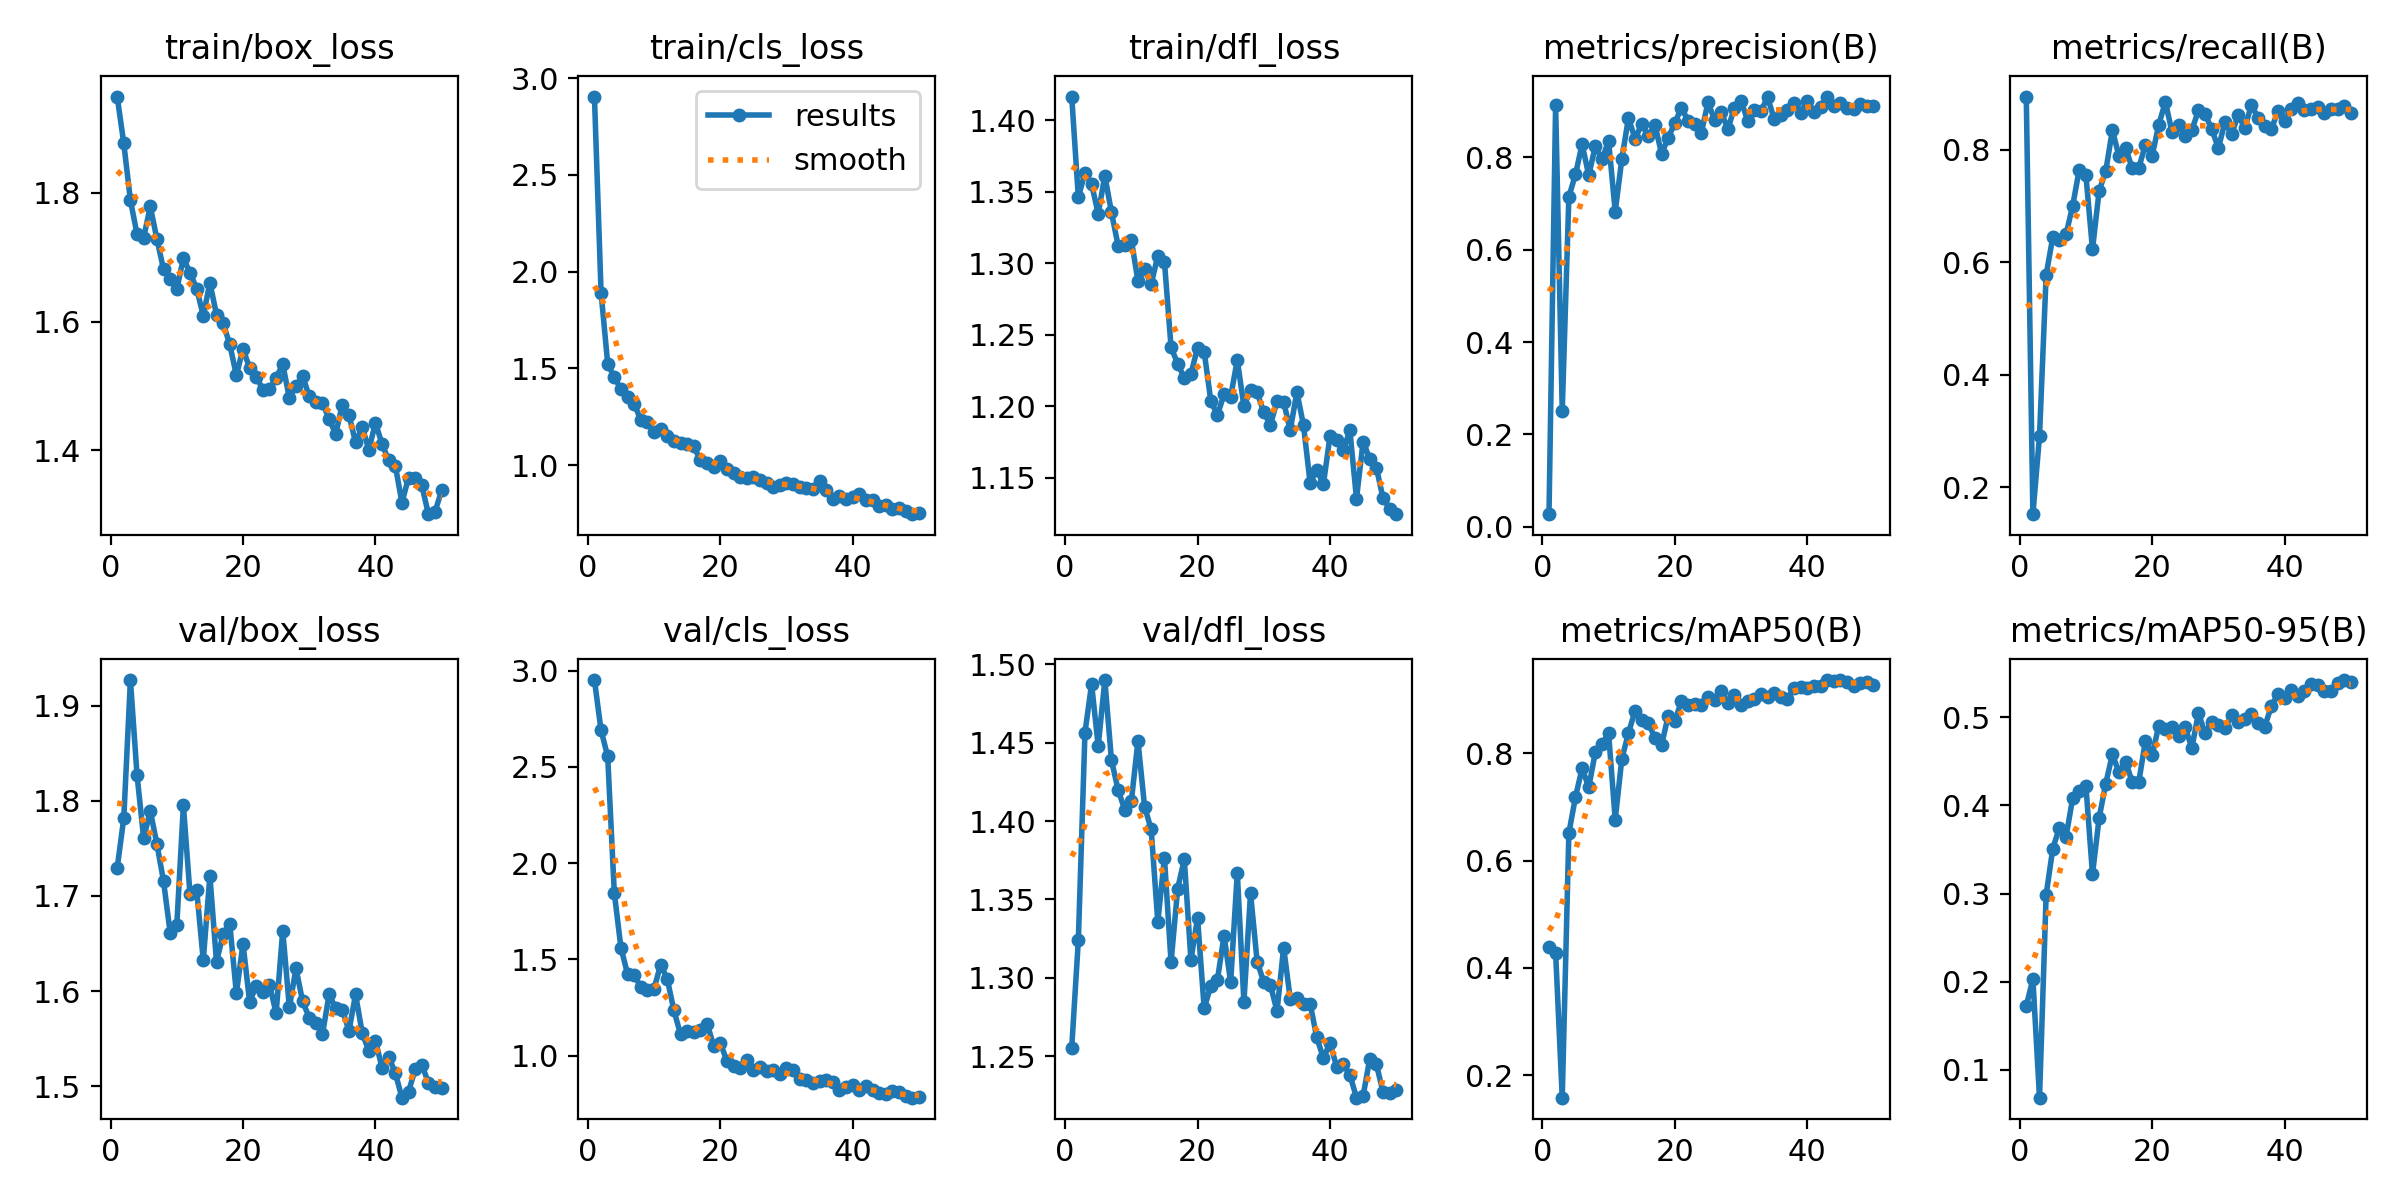

The data file committed next to this chart (first rows):
epoch, time, train/box_loss, train/cls_loss, train/dfl_loss, metrics/precision(B), metrics/recall(B), metrics/mAP50(B), metrics/mAP50-95(B), val/box_loss, val/cls_loss, val/dfl_loss, lr/pg0, lr/pg1, lr/pg2
1, 39.83, 1.949, 2.904, 1.417, 0.02696, 0.8942, 0.4384, 0.1725, 1.729, 2.951, 1.255, 0.0004, 0.0004, 0.0004
2, 79.61, 1.876, 1.892, 1.346, 0.9132, 0.1518, 0.4282, 0.2032, 1.782, 2.689, 1.324, 0.0008038, 0.0008038, 0.0008038
3, 119.5, 1.788, 1.525, 1.363, 0.251, 0.2909, 0.1578, 0.06859, 1.927, 2.554, 1.456, 0.001191, 0.001191, 0.001191
4, 157.5, 1.736, 1.454, 1.355, 0.7145, 0.5769, 0.6514, 0.2987, 1.827, 1.845, 1.487, 0.001561, 0.001561, 0.001561
5, 194.7, 1.73, 1.393, 1.335, 0.7634, 0.6442, 0.7189, 0.3509, 1.761, 1.56, 1.448, 0.001842, 0.001842, 0.001842
6, 231.2, 1.779, 1.355, 1.361, 0.8285, 0.6386, 0.7726, 0.3747, 1.789, 1.424, 1.49, 0.001802, 0.001802, 0.001802
7, 266.7, 1.728, 1.318, 1.336, 0.7613, 0.649, 0.7369, 0.3641, 1.755, 1.417, 1.439, 0.001762, 0.001762, 0.001762
8, 303.9, 1.681, 1.234, 1.312, 0.8246, 0.6995, 0.8025, 0.4079, 1.716, 1.357, 1.42, 0.001723, 0.001723, 0.001723
9, 340.8, 1.666, 1.222, 1.313, 0.7958, 0.7644, 0.8177, 0.4161, 1.662, 1.34, 1.407, 0.001683, 0.001683, 0.001683
10, 377.4, 1.65, 1.17, 1.316, 0.8357, 0.7548, 0.8377, 0.4225, 1.669, 1.347, 1.413, 0.001644, 0.001644, 0.001644
11, 413.9, 1.698, 1.188, 1.287, 0.6825, 0.6226, 0.6767, 0.3219, 1.795, 1.473, 1.451, 0.001604, 0.001604, 0.001604
12, 452.9, 1.676, 1.15, 1.296, 0.7969, 0.7264, 0.7902, 0.3858, 1.702, 1.397, 1.409, 0.001564, 0.001564, 0.001564
13, 489.3, 1.651, 1.128, 1.285, 0.8854, 0.7616, 0.8382, 0.4247, 1.707, 1.234, 1.395, 0.001525, 0.001525, 0.001525
14, 525.2, 1.609, 1.118, 1.305, 0.8402, 0.8342, 0.8796, 0.4578, 1.632, 1.11, 1.336, 0.001485, 0.001485, 0.001485
15, 561, 1.66, 1.11, 1.301, 0.8723, 0.7885, 0.8626, 0.4375, 1.721, 1.125, 1.377, 0.001446, 0.001446, 0.001446
16, 596.7, 1.611, 1.097, 1.241, 0.8469, 0.8029, 0.8559, 0.4496, 1.631, 1.123, 1.31, 0.001406, 0.001406, 0.001406
17, 632.7, 1.597, 1.026, 1.23, 0.8703, 0.7668, 0.8294, 0.4264, 1.66, 1.135, 1.357, 0.001366, 0.001366, 0.001366
18, 668.3, 1.565, 1.013, 1.22, 0.8078, 0.7677, 0.8157, 0.4271, 1.671, 1.166, 1.376, 0.001327, 0.001327, 0.001327
19, 704.6, 1.517, 0.9893, 1.222, 0.8423, 0.8089, 0.8703, 0.4736, 1.598, 1.052, 1.312, 0.001287, 0.001287, 0.001287
20, 741.6, 1.558, 1.023, 1.241, 0.8747, 0.7885, 0.8601, 0.4568, 1.65, 1.067, 1.338, 0.001248, 0.001248, 0.001248
21, 778.1, 1.528, 0.9787, 1.238, 0.9077, 0.8438, 0.8984, 0.49, 1.589, 0.9711, 1.281, 0.001208, 0.001208, 0.001208
22, 813.8, 1.515, 0.9616, 1.204, 0.8792, 0.8846, 0.8912, 0.4865, 1.605, 0.9482, 1.295, 0.001168, 0.001168, 0.001168
23, 849.3, 1.494, 0.9397, 1.194, 0.8716, 0.8319, 0.8928, 0.4894, 1.599, 0.9362, 1.299, 0.001129, 0.001129, 0.001129
24, 884.7, 1.495, 0.9347, 1.208, 0.8526, 0.8438, 0.8906, 0.4782, 1.607, 0.975, 1.327, 0.001089, 0.001089, 0.001089
25, 920, 1.513, 0.9405, 1.207, 0.919, 0.8245, 0.9052, 0.4887, 1.577, 0.9266, 1.297, 0.00105, 0.00105, 0.00105
26, 956.9, 1.534, 0.9239, 1.232, 0.8818, 0.8341, 0.9002, 0.4651, 1.664, 0.9415, 1.367, 0.00101, 0.00101, 0.00101
27, 1000, 1.482, 0.9067, 1.2, 0.8982, 0.8699, 0.9172, 0.5048, 1.583, 0.9177, 1.285, 0.0009704, 0.0009704, 0.0009704
28, 1037, 1.5, 0.8888, 1.211, 0.8617, 0.863, 0.8948, 0.4815, 1.624, 0.9229, 1.354, 0.0009308, 0.0009308, 0.0009308
29, 1072, 1.516, 0.8966, 1.21, 0.9069, 0.8365, 0.9094, 0.4951, 1.589, 0.9026, 1.31, 0.0008912, 0.0008912, 0.0008912
30, 1110, 1.484, 0.908, 1.196, 0.9226, 0.8025, 0.8911, 0.4914, 1.572, 0.9344, 1.297, 0.0008516, 0.0008516, 0.0008516
31, 1148, 1.475, 0.9025, 1.187, 0.8797, 0.8486, 0.8975, 0.4874, 1.566, 0.9229, 1.295, 0.000812, 0.000812, 0.000812
32, 1183, 1.474, 0.8897, 1.203, 0.9029, 0.8273, 0.9015, 0.5026, 1.554, 0.8794, 1.279, 0.0007724, 0.0007724, 0.0007724
33, 1219, 1.448, 0.8832, 1.203, 0.8996, 0.8616, 0.9106, 0.4948, 1.596, 0.8711, 1.319, 0.0007328, 0.0007328, 0.0007328
34, 1253, 1.426, 0.8769, 1.183, 0.9306, 0.8378, 0.9059, 0.4984, 1.582, 0.8582, 1.287, 0.0006932, 0.0006932, 0.0006932
35, 1288, 1.471, 0.9169, 1.21, 0.8834, 0.8798, 0.9122, 0.5034, 1.58, 0.8659, 1.287, 0.0006536, 0.0006536, 0.0006536
36, 1323, 1.455, 0.8722, 1.187, 0.8929, 0.8558, 0.9048, 0.4931, 1.558, 0.8708, 1.283, 0.000614, 0.000614, 0.000614
37, 1358, 1.412, 0.8276, 1.146, 0.9016, 0.8414, 0.9024, 0.4892, 1.596, 0.8634, 1.283, 0.0005744, 0.0005744, 0.0005744
38, 1393, 1.436, 0.8401, 1.156, 0.9183, 0.8365, 0.9214, 0.5124, 1.556, 0.8232, 1.262, 0.0005348, 0.0005348, 0.0005348
39, 1429, 1.401, 0.8257, 1.145, 0.8968, 0.8678, 0.9241, 0.5263, 1.537, 0.8351, 1.249, 0.0004952, 0.0004952, 0.0004952
40, 1464, 1.443, 0.8357, 1.179, 0.9222, 0.851, 0.923, 0.5215, 1.547, 0.8448, 1.258, 0.0004556, 0.0004556, 0.0004556
41, 1499, 1.41, 0.8518, 1.176, 0.8985, 0.8726, 0.9257, 0.531, 1.519, 0.821, 1.243, 0.000416, 0.000416, 0.000416
42, 1533, 1.384, 0.8216, 1.169, 0.9084, 0.8822, 0.9267, 0.5236, 1.531, 0.8429, 1.245, 0.0003764, 0.0003764, 0.0003764
43, 1568, 1.376, 0.8219, 1.183, 0.9318, 0.8702, 0.937, 0.5296, 1.514, 0.8206, 1.238, 0.0003368, 0.0003368, 0.0003368
44, 1602, 1.319, 0.7896, 1.135, 0.911, 0.8726, 0.9354, 0.5375, 1.488, 0.8036, 1.224, 0.0002972, 0.0002972, 0.0002972
45, 1636, 1.358, 0.7936, 1.175, 0.9169, 0.8751, 0.9367, 0.5367, 1.494, 0.8004, 1.225, 0.0002576, 0.0002576, 0.0002576
46, 1671, 1.357, 0.7722, 1.163, 0.9068, 0.8656, 0.9335, 0.5294, 1.518, 0.8184, 1.248, 0.000218, 0.000218, 0.000218
47, 1707, 1.346, 0.7787, 1.157, 0.9046, 0.8726, 0.9263, 0.5299, 1.523, 0.8084, 1.245, 0.0001784, 0.0001784, 0.0001784
48, 1742, 1.301, 0.765, 1.136, 0.9166, 0.8715, 0.9311, 0.5387, 1.504, 0.7911, 1.227, 0.0001388, 0.0001388, 0.0001388
49, 1777, 1.305, 0.7475, 1.128, 0.9117, 0.8774, 0.9337, 0.5421, 1.499, 0.7812, 1.227, 9.92e-05, 9.92e-05, 9.92e-05
50, 1811, 1.338, 0.7553, 1.124, 0.9106, 0.8654, 0.9284, 0.5397, 1.498, 0.7823, 1.229, 5.96e-05, 5.96e-05, 5.96e-05
